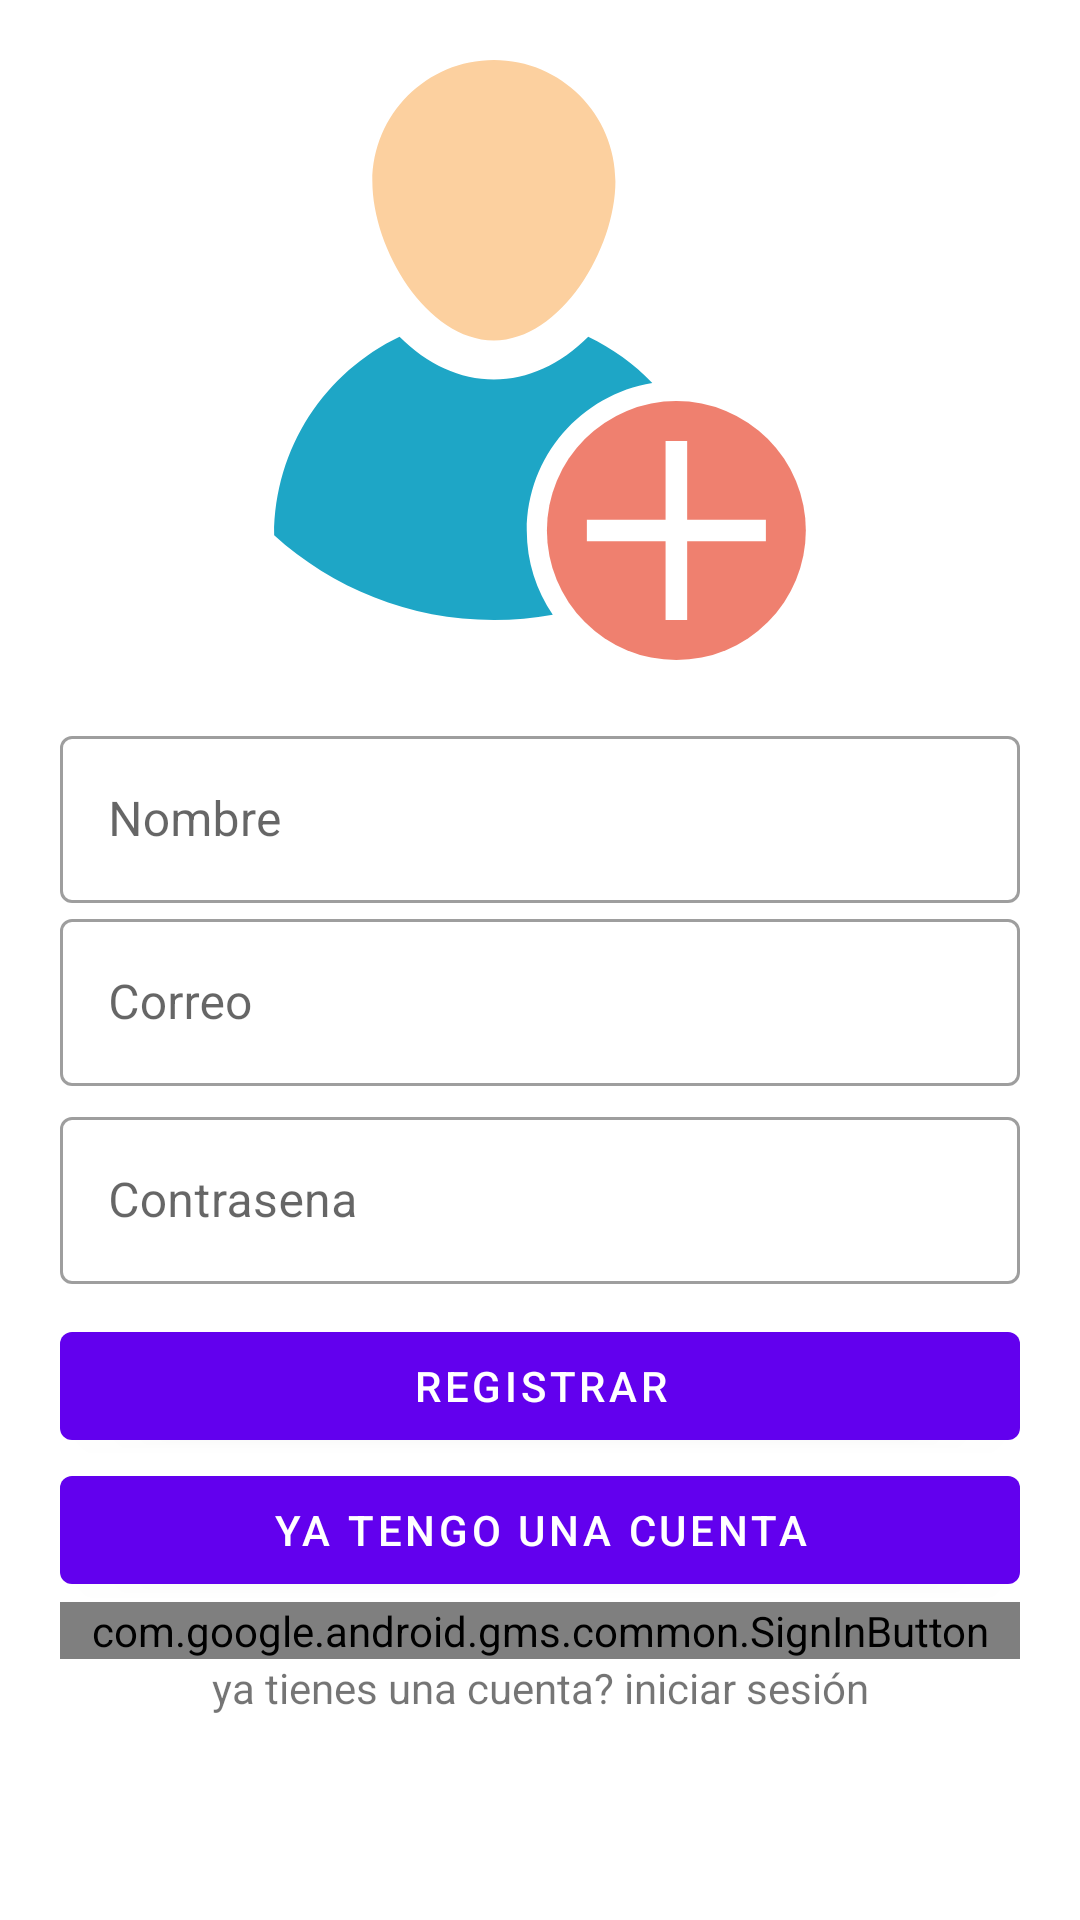

Layout XML and referenced resources for this Android screen:
<!-- AndroidManifest.xml: application theme Theme.HappyFood -->
<!-- res/layout/activity_check_in.xml -->
<?xml version="1.0" encoding="utf-8"?>
<layout xmlns:android="http://schemas.android.com/apk/res/android"
    xmlns:tools="http://schemas.android.com/tools"
    tools:context=".presentation.check_in.CheckInActivity">

    <LinearLayout
        android:layout_width="match_parent"
        android:layout_height="match_parent"
        android:orientation="vertical">

        <ImageView
            android:layout_width="wrap_content"
            android:layout_height="200dp"
            android:layout_marginVertical="20dp"
            android:contentDescription="@null"
            android:src="@drawable/ic_registrarcuenta" />


        <com.google.android.material.textfield.TextInputLayout
            style="@style/Widget.MaterialComponents.TextInputLayout.OutlinedBox"
            android:layout_width="match_parent"
            android:layout_height="wrap_content"
            android:layout_marginHorizontal="20dp">

            <com.google.android.material.textfield.TextInputEditText
                android:id="@+id/etName"
                android:layout_width="match_parent"
                android:layout_height="wrap_content"
                android:hint="@string/nombre"
                android:inputType="textEmailAddress" />
        </com.google.android.material.textfield.TextInputLayout>

        <com.google.android.material.textfield.TextInputLayout
            style="@style/Widget.MaterialComponents.TextInputLayout.OutlinedBox"
            android:layout_width="match_parent"
            android:layout_height="wrap_content"
            android:layout_marginHorizontal="20dp">

            <com.google.android.material.textfield.TextInputEditText
                android:id="@+id/etEmail"
                android:layout_width="match_parent"
                android:layout_height="wrap_content"
                android:hint="@string/correo"
                android:inputType="textEmailAddress" />
        </com.google.android.material.textfield.TextInputLayout>

        <com.google.android.material.textfield.TextInputLayout
            style="@style/Widget.MaterialComponents.TextInputLayout.OutlinedBox"
            android:layout_width="match_parent"
            android:layout_height="wrap_content"
            android:layout_marginHorizontal="20dp"
            android:layout_marginTop="5dp">

            <com.google.android.material.textfield.TextInputEditText
                android:id="@+id/etPasword"
                android:layout_width="match_parent"
                android:layout_height="wrap_content"
                android:hint="@string/contrasena"
                android:inputType="textPassword" />
        </com.google.android.material.textfield.TextInputLayout>

        <com.google.android.material.button.MaterialButton
            android:id="@+id/signUpButton"
            android:layout_width="match_parent"
            android:layout_height="wrap_content"
            android:layout_marginHorizontal="20dp"
            android:layout_marginTop="10dp"
            android:text="@string/registrar" />


        <com.google.android.material.button.MaterialButton
            android:id="@+id/loginButton"
            android:layout_width="match_parent"
            android:layout_height="wrap_content"
            android:layout_marginHorizontal="20dp"
            android:text="@string/ya_tengo_una_cuenta"
            tools:style="@style/AppIntroButtonStyleCompat" />


        <com.google.android.gms.common.SignInButton
            android:layout_width="match_parent"
            android:layout_height="wrap_content"
            android:layout_marginHorizontal="20dp" />

        <TextView
            android:layout_width="match_parent"
            android:layout_height="wrap_content"
            android:text="@string/login_label"
            android:textAlignment="center" />


    </LinearLayout>

</layout>
<!-- resources referenced by this layout -->
<resources>
  <!-- drawable ic_registrarcuenta (drawable) -->
  <vector xmlns:android="http://schemas.android.com/apk/res/android"
      android:width="417.118dp"
      android:height="417.118dp"
      android:viewportWidth="417.118"
      android:viewportHeight="417.118">
    <path
        android:pathData="M176.505,0c46.66,0 84.49,37.82 84.49,84.48c0,46.67 -37.83,110.49 -84.49,110.49s-84.49,-63.82 -84.49,-110.49C92.015,37.82 129.845,0 176.505,0z"
        android:fillColor="#FCD09F"/>
    <path
        android:pathData="M303.365,327.118m-90,0a90,90 0,1 1,180 0a90,90 0,1 1,-180 0"
        android:fillColor="#EF806F"/>
    <path
        android:pathData="M241.14,319.618h124.451v15h-124.451z"
        android:fillColor="#FFFFFF"/>
    <path
        android:pathData="M295.865,264.893h15v124.451h-15z"
        android:fillColor="#FFFFFF"/>
    <path
        android:pathData="M199.363,327.118c0,21.69 6.67,41.85 18.09,58.54c-13.28,2.42 -26.97,3.68 -40.95,3.68c-58.79,0 -112.38,-22.3 -152.75,-58.91v-0.13c0,-60.89 35.63,-113.45 87.17,-137.98c19.37,19.32 42.05,29.73 65.58,29.73c23.54,0 46.21,-10.41 65.59,-29.73c16.76,7.98 31.84,18.92 44.54,32.15C237.213,232.488 199.363,275.468 199.363,327.118z"
        android:fillColor="#1EA6C6"/>
  </vector>
  <string name="contrasena">Contrasena</string>
  <string name="correo">Correo</string>
  <string name="login_label">ya tienes una cuenta? iniciar sesión</string>
  <string name="nombre">Nombre</string>
  <string name="registrar">Registrar</string>
  <string name="ya_tengo_una_cuenta">Ya tengo una cuenta</string>
  <style name="Theme.HappyFood" parent="Theme.MaterialComponents.DayNight.NoActionBar">
          
          <item name="colorPrimary">@color/purple_500</item>
          <item name="colorPrimaryVariant">@color/purple_700</item>
          <item name="colorOnPrimary">@color/white</item>
          
          <item name="colorSecondary">@color/teal_200</item>
          <item name="colorSecondaryVariant">@color/teal_700</item>
          <item name="colorOnSecondary">@color/black</item>
          
          <item name="android:statusBarColor" tools:targetApi="l">?attr/colorPrimaryVariant</item>
          
      </style>
  <!-- not gathered from this repository: default colours our renderer supplied (Android Studio template values) -->
  <color name="purple_500">#FF6200EE</color>
  <color name="purple_700">#FF3700B3</color>
  <color name="teal_200">#FF03DAC5</color>
  <color name="teal_700">#FF018786</color>
  <color name="black">#FF000000</color>
  <color name="white">#FFFFFFFF</color>
</resources>
